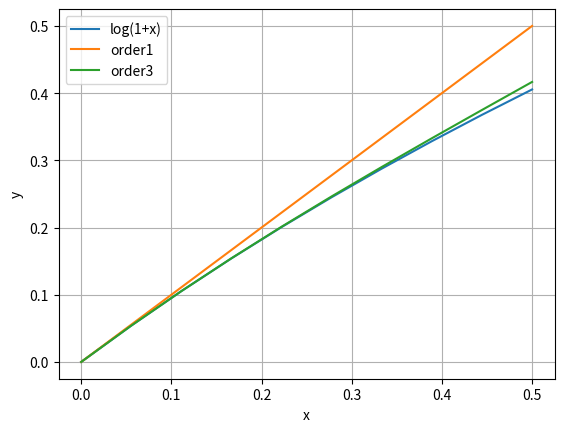

This figure's Python source:
import math
import sympy as sp
import numpy as np
from sympy import series
import matplotlib.pyplot as plt

x = sp.Symbol('x')
f = sp.log(1+x)
print(series(f, x))
print(f.diff(x, 1))


def TaylorSeries(func, x0, n):
    i = 0
    p = 0
    while i <= n:
        p = p + (func.diff(x, i).subs(x, x0)) / sp.factorial(i) * (x - x0) ** i
        i += 1
    return p


s = TaylorSeries(f, 0, 5)
print(s)


def showTaylorSeries():
    xx = np.linspace(0, 0.5, 10)
    ff = []
    for i in xx:
        ff.append(math.log(1 + i))
    plt.plot(xx, ff, label='log(1+x)')

    y = []

    for k in [1, 3]:
        func = TaylorSeries(f, 0, k)
        for j in xx:
            y.append(func.subs(x, j))
        plt.plot(xx, y, label='order' + str(k))
        y = []
    plt.grid(True)
    plt.xlabel('x')
    plt.ylabel('y')
    plt.legend()
    plt.show()


showTaylorSeries()
